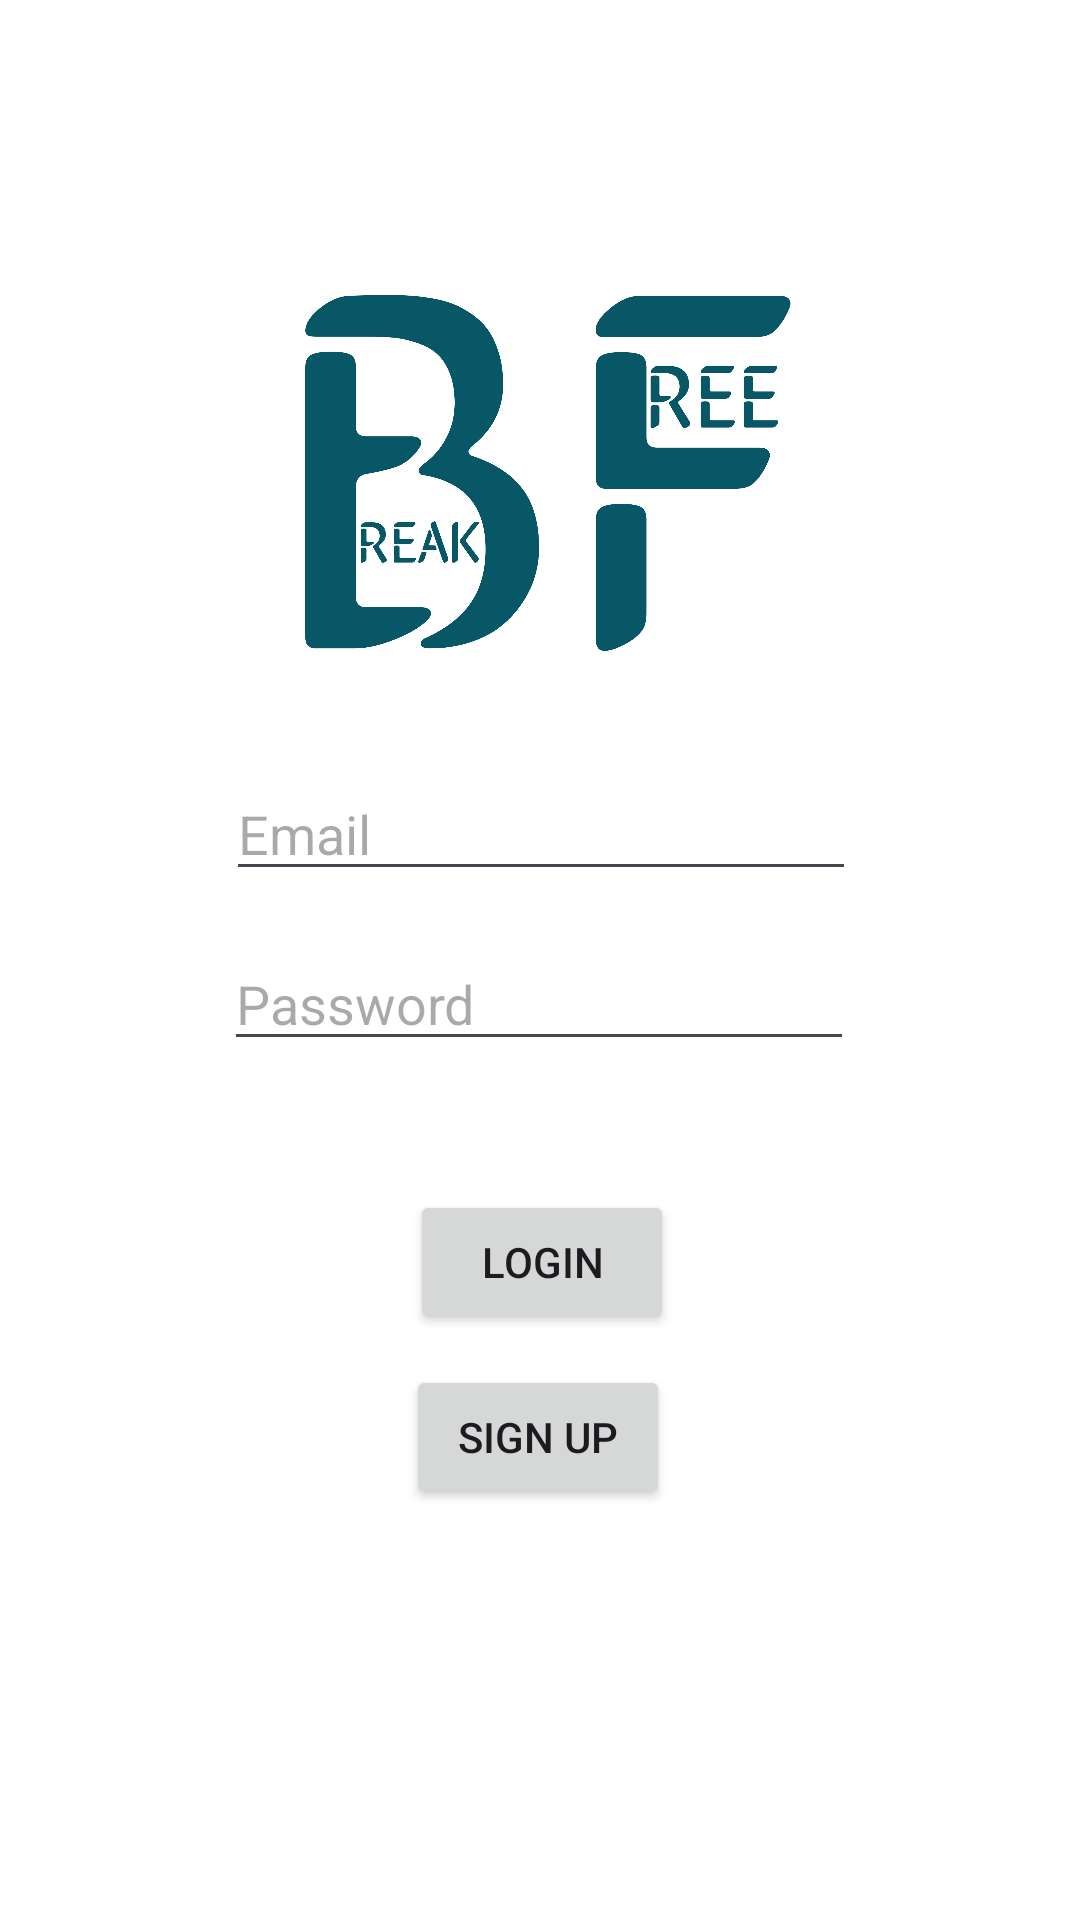

Here is an Android app screen rendered from its layout file. Give the layout XML and the strings, colors and styles it references.
<!-- AndroidManifest.xml: application theme Theme.BreakFree -->
<!-- res/layout/activity_main.xml -->
<?xml version="1.0" encoding="utf-8"?>
<androidx.constraintlayout.widget.ConstraintLayout xmlns:android="http://schemas.android.com/apk/res/android"
    xmlns:app="http://schemas.android.com/apk/res-auto"
    xmlns:tools="http://schemas.android.com/tools"
    android:layout_width="match_parent"
    android:layout_height="match_parent"
    android:background="#C6CCF8"
    android:backgroundTint="@color/white"
    tools:context=".MainActivity" >


    <EditText
        android:id="@+id/editTextTextEmailAddress"
        android:layout_width="wrap_content"
        android:layout_height="wrap_content"
        android:ems="10"
        android:hint="Email"
        android:inputType="textEmailAddress"
        app:layout_constraintBottom_toBottomOf="parent"
        app:layout_constraintEnd_toEndOf="parent"
        app:layout_constraintHorizontal_bias="0.502"
        app:layout_constraintStart_toStartOf="parent"
        app:layout_constraintTop_toTopOf="parent"
        app:layout_constraintVertical_bias="0.427"
        tools:ignore="HardcodedText" />

    <Button
        android:id="@+id/btnLogin"
        android:layout_width="wrap_content"
        android:layout_height="wrap_content"
        android:text="LOGIN"
        app:layout_constraintBottom_toBottomOf="parent"
        app:layout_constraintEnd_toEndOf="parent"
        app:layout_constraintHorizontal_bias="0.503"
        app:layout_constraintStart_toStartOf="parent"
        app:layout_constraintTop_toBottomOf="@+id/editTextTextPassword"
        app:layout_constraintVertical_bias="0.18" />

    <Button
        android:id="@+id/btnSignUP"
        android:layout_width="wrap_content"
        android:layout_height="wrap_content"
        android:text="SIGN UP"
        app:layout_constraintBottom_toBottomOf="parent"
        app:layout_constraintEnd_toEndOf="parent"
        app:layout_constraintHorizontal_bias="0.498"
        app:layout_constraintStart_toStartOf="parent"
        app:layout_constraintTop_toBottomOf="@+id/btnLogin"
        app:layout_constraintVertical_bias="0.071" />

    <EditText
        android:id="@+id/editTextTextPassword"
        android:layout_width="wrap_content"
        android:layout_height="wrap_content"
        android:ems="10"
        android:hint="Password"
        android:inputType="textPassword"
        app:layout_constraintBottom_toBottomOf="parent"
        app:layout_constraintEnd_toEndOf="parent"
        app:layout_constraintHorizontal_bias="0.497"
        app:layout_constraintStart_toStartOf="parent"
        app:layout_constraintTop_toBottomOf="@+id/editTextTextEmailAddress"
        app:layout_constraintVertical_bias="0.051" />

    <ImageView
        android:id="@+id/imageView2"
        android:layout_width="200dp"
        android:layout_height="200dp"
        android:layout_marginTop="61dp"
        app:layout_constraintBottom_toTopOf="@+id/editTextTextEmailAddress"
        app:layout_constraintEnd_toEndOf="parent"
        app:layout_constraintHorizontal_bias="0.497"
        app:layout_constraintStart_toStartOf="parent"
        app:layout_constraintTop_toTopOf="parent"
        app:layout_constraintVertical_bias="0.687"
        app:srcCompat="@drawable/logo1" />

</androidx.constraintlayout.widget.ConstraintLayout>
<!-- resources referenced by this layout -->
<resources>
  <!-- drawable logo1: png bitmap (drawable, 117280 bytes) -->
  <style name="Theme.BreakFree" parent="Base.Theme.BreakFree" />
  <style name="Base.Theme.BreakFree" parent="Theme.Material3.DayNight.NoActionBar">
          
          
      </style>
  <!-- not gathered from this repository: default colours our renderer supplied (Android Studio template values) -->
  <color name="white">#FFFFFFFF</color>
</resources>
